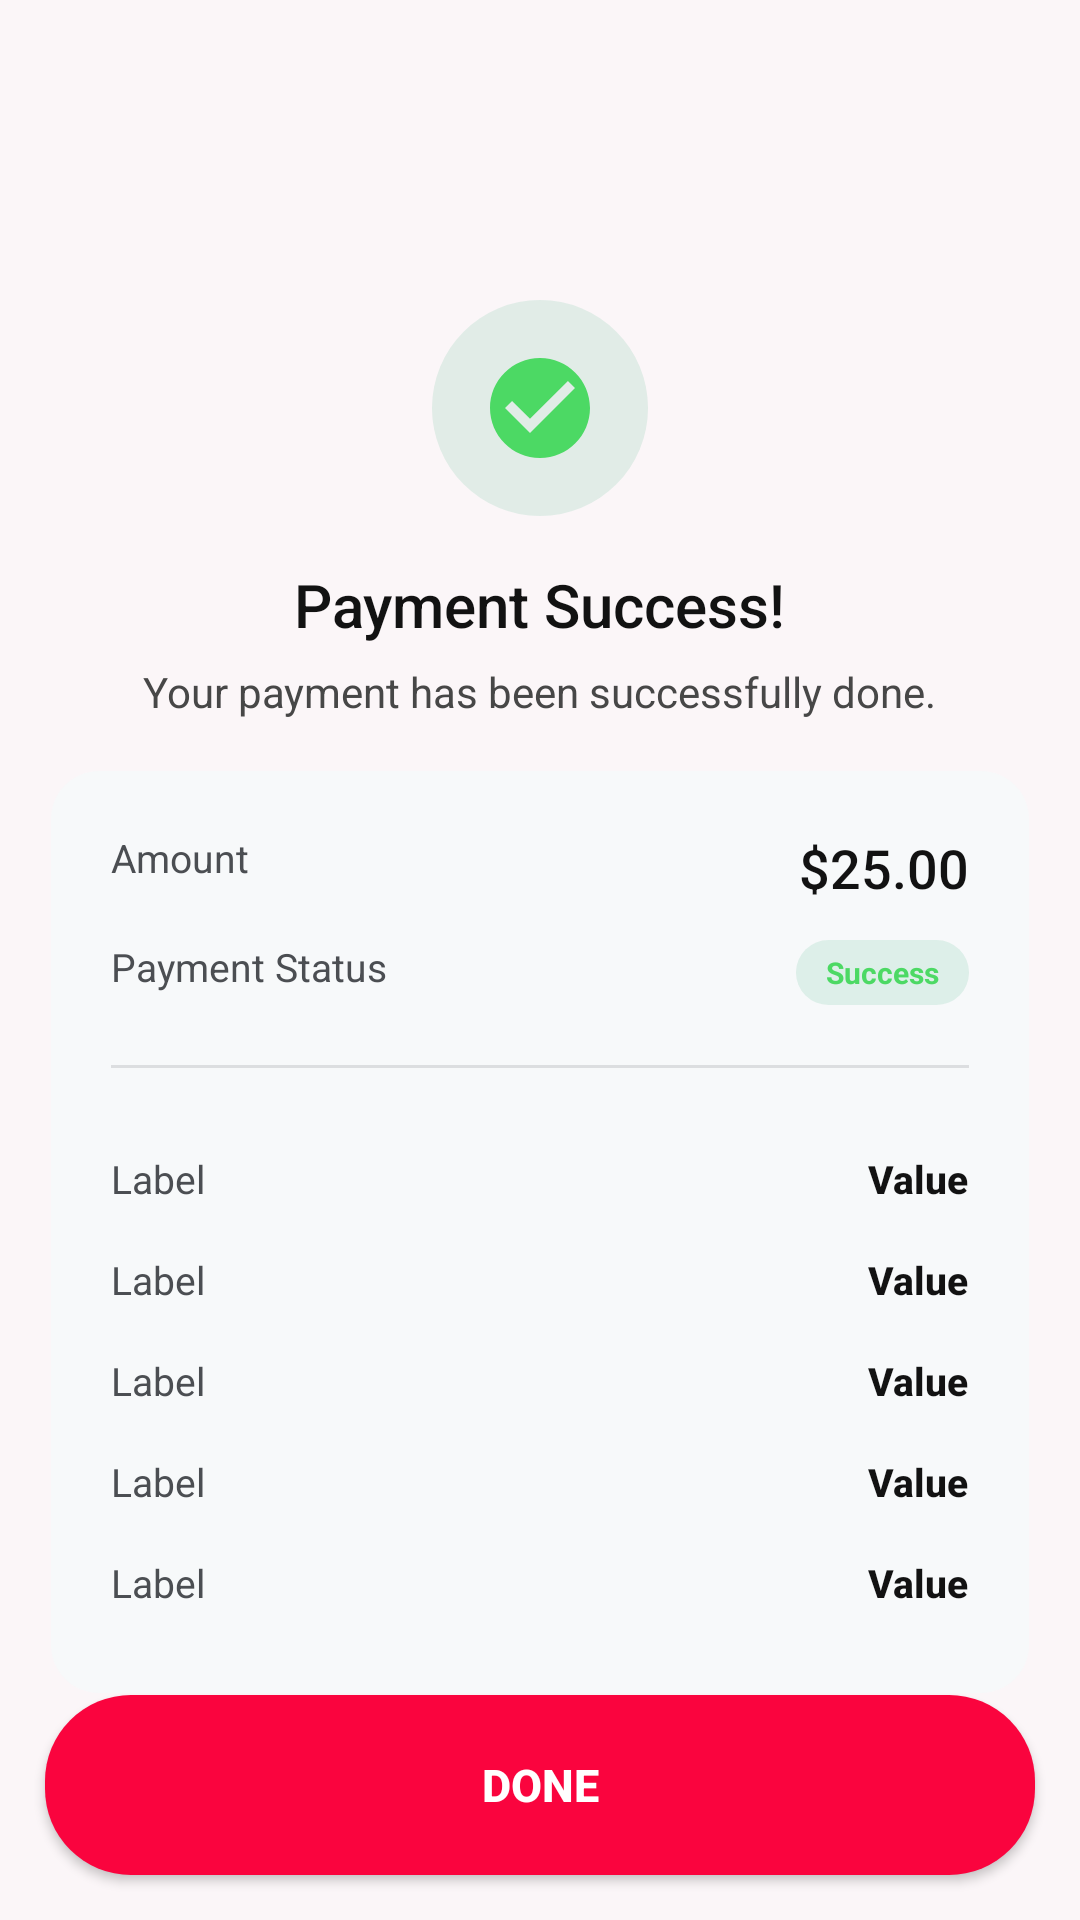

Write the Android layout XML for this screen, with the resource values it uses.
<!-- AndroidManifest.xml: application theme Theme._119 -->
<!-- res/layout/activity_payment_success.xml -->
<?xml version="1.0" encoding="utf-8"?>
<androidx.constraintlayout.widget.ConstraintLayout xmlns:android="http://schemas.android.com/apk/res/android"
    xmlns:app="http://schemas.android.com/apk/res-auto"
    xmlns:tools="http://schemas.android.com/tools"
    android:id="@+id/main"
    android:layout_width="match_parent"
    android:layout_height="match_parent"
    android:background="#FBF6F8"
    tools:context=".activity.PaymentSuccessActivity">

    <LinearLayout
        android:id="@+id/header"
        android:layout_width="match_parent"
        android:layout_height="wrap_content"
        android:layout_marginTop="100dp"
        android:gravity="center"
        android:orientation="vertical"
        app:layout_constraintTop_toTopOf="parent">

        <FrameLayout
            android:layout_width="72dp"
            android:layout_height="72dp"
            android:background="@drawable/bg_circle_success_light">

            <ImageView
                android:layout_width="40dp"
                android:layout_height="40dp"
                android:layout_gravity="center"
                android:src="@drawable/ic_tick_circle_green" />
        </FrameLayout>

        <TextView
            android:layout_width="wrap_content"
            android:layout_height="wrap_content"
            android:layout_marginTop="16dp"
            android:fontFamily="sans-serif-medium"
            android:text="Payment Success!"
            android:textColor="#121212"
            android:textSize="20sp" />

        <TextView
            android:layout_width="wrap_content"
            android:layout_height="wrap_content"
            android:layout_marginTop="6dp"
            android:text="Your payment has been successfully done."
            android:textColor="#474747"
            android:textSize="14sp" />
    </LinearLayout>

    <LinearLayout
        android:id="@+id/receipt_card"
        android:layout_width="match_parent"
        android:layout_height="wrap_content"
        android:layout_margin="17dp"
        android:background="@drawable/bg_receipt_card"
        android:orientation="vertical"
        android:padding="20dp"
        app:layout_constraintTop_toBottomOf="@id/header">

        <RelativeLayout
            android:layout_width="match_parent"
            android:layout_height="wrap_content">
            <TextView
                android:layout_width="wrap_content"
                android:layout_height="wrap_content"
                android:text="Amount"
                android:textColor="#4B4E52"
                android:textSize="13sp" />
            <TextView
                android:id="@+id/tv_amount"
                android:layout_width="wrap_content"
                android:layout_height="wrap_content"
                android:layout_alignParentEnd="true"
                android:fontFamily="sans-serif-medium"
                android:text="$25.00"
                android:textColor="#121212"
                android:textSize="18sp" />
        </RelativeLayout>

        <RelativeLayout
            android:layout_width="match_parent"
            android:layout_height="wrap_content"
            android:layout_marginTop="12dp">
            <TextView
                android:layout_width="wrap_content"
                android:layout_height="wrap_content"
                android:text="Payment Status"
                android:textColor="#4B4E52"
                android:textSize="13sp" />
            <TextView
                android:layout_width="wrap_content"
                android:layout_height="wrap_content"
                android:layout_alignParentEnd="true"
                android:background="@drawable/bg_status_badge"
                android:paddingHorizontal="10dp"
                android:paddingVertical="4dp"
                android:text="Success"
                android:textColor="#4CD964"
                android:textSize="10sp"
                android:textStyle="bold" />
        </RelativeLayout>

        <View
            android:layout_width="match_parent"
            android:layout_height="1dp"
            android:layout_marginVertical="20dp"
            android:background="#DCDEE0" />

        <include layout="@layout/row_receipt_detail" android:id="@+id/row_ref" />
        <include layout="@layout/row_receipt_detail" android:id="@+id/row_merchant" />
        <include layout="@layout/row_receipt_detail" android:id="@+id/row_method" />
        <include layout="@layout/row_receipt_detail" android:id="@+id/row_time" />
        <include layout="@layout/row_receipt_detail" android:id="@+id/row_sender" />

    </LinearLayout>

    <androidx.appcompat.widget.AppCompatButton
        android:id="@+id/btn_done"
        android:layout_width="match_parent"
        android:layout_height="60dp"
        android:layout_margin="15dp"
        android:background="@drawable/btn_payment_done_red"
        android:text="DONE"
        android:textColor="#FFFFFF"
        android:textSize="15sp"
        android:textStyle="bold"
        app:layout_constraintBottom_toBottomOf="parent" />

</androidx.constraintlayout.widget.ConstraintLayout>
<!-- res/layout/row_receipt_detail.xml (included above) -->
<?xml version="1.0" encoding="utf-8"?>
<RelativeLayout xmlns:android="http://schemas.android.com/apk/res/android"
    android:layout_width="match_parent"
    android:layout_height="wrap_content"
    android:paddingVertical="8dp">

    <TextView
        android:id="@+id/label"
        android:layout_width="wrap_content"
        android:layout_height="wrap_content"
        android:textColor="#4B4E52"
        android:textSize="13sp"
        android:fontFamily="sans-serif"
        android:text="Label" />

    <TextView
        android:id="@+id/value"
        android:layout_width="wrap_content"
        android:layout_height="wrap_content"
        android:layout_alignParentEnd="true"
        android:textColor="#121212"
        android:textSize="13sp"
        android:textStyle="bold"
        android:fontFamily="sans-serif-medium"
        android:text="Value" />

</RelativeLayout>
<!-- resources referenced by this layout -->
<resources>
  <!-- drawable bg_circle_success_light (drawable) -->
  <shape xmlns:android="http://schemas.android.com/apk/res/android" android:shape="oval">
      <solid android:color="#1F23A26D" /> </shape>
  <!-- drawable bg_receipt_card (drawable) -->
  <shape xmlns:android="http://schemas.android.com/apk/res/android">
      <solid android:color="#F7F9FA" />
      <corners android:radius="16dp" />
  </shape>
  <!-- drawable bg_status_badge (drawable) -->
  <?xml version="1.0" encoding="utf-8"?>
  <shape xmlns:android="http://schemas.android.com/apk/res/android"
      android:shape="rectangle">
  
      <solid android:color="#1F23A26D" />
  
      <corners android:radius="23dp" />
  
      <padding
          android:left="10dp"
          android:right="10dp"
          android:top="4dp"
          android:bottom="4dp" />
  </shape>
  <!-- drawable btn_payment_done_red (drawable) -->
  <shape xmlns:android="http://schemas.android.com/apk/res/android">
      <solid android:color="@color/mainRed" />
      <corners android:radius="28.5dp" />
  </shape>
  <!-- drawable ic_tick_circle_green (drawable) -->
  <vector xmlns:android="http://schemas.android.com/apk/res/android"
      android:width="40dp"
      android:height="40dp"
      android:viewportWidth="24"
      android:viewportHeight="24">
      <path
          android:fillColor="#4CD964"
          android:pathData="M12,2C6.48,2 2,6.48 2,12s4.48,10 10,10 10,-4.48 10,-10S17.52,2 12,2zM10,17l-5,-5 1.41,-1.41L10,14.17l7.59,-7.59L19,8l-9,9z"/>
  </vector>
  <style name="Theme._119" parent="Theme.MaterialComponents.DayNight.NoActionBar">
          <item name="colorPrimary">@color/purple_500</item>
          <item name="colorPrimaryVariant">@color/purple_700</item>
          <item name="colorOnPrimary">@color/white</item>
          <item name="colorSecondary">@color/teal_200</item>
          <item name="colorSecondaryVariant">@color/teal_700</item>
          <item name="colorOnSecondary">@color/black</item>
          <item name="android:statusBarColor">?attr/colorPrimaryVariant</item>
      </style>
  <color name="mainRed">#FA043E</color>
  <color name="purple_500">#FFF</color>
  <color name="purple_700">#FFF</color>
  <color name="white">#FFFFFFFF</color>
  <color name="teal_200">#FF03DAC5</color>
  <color name="teal_700">#FF018786</color>
  <color name="black">#FF000000</color>
</resources>
